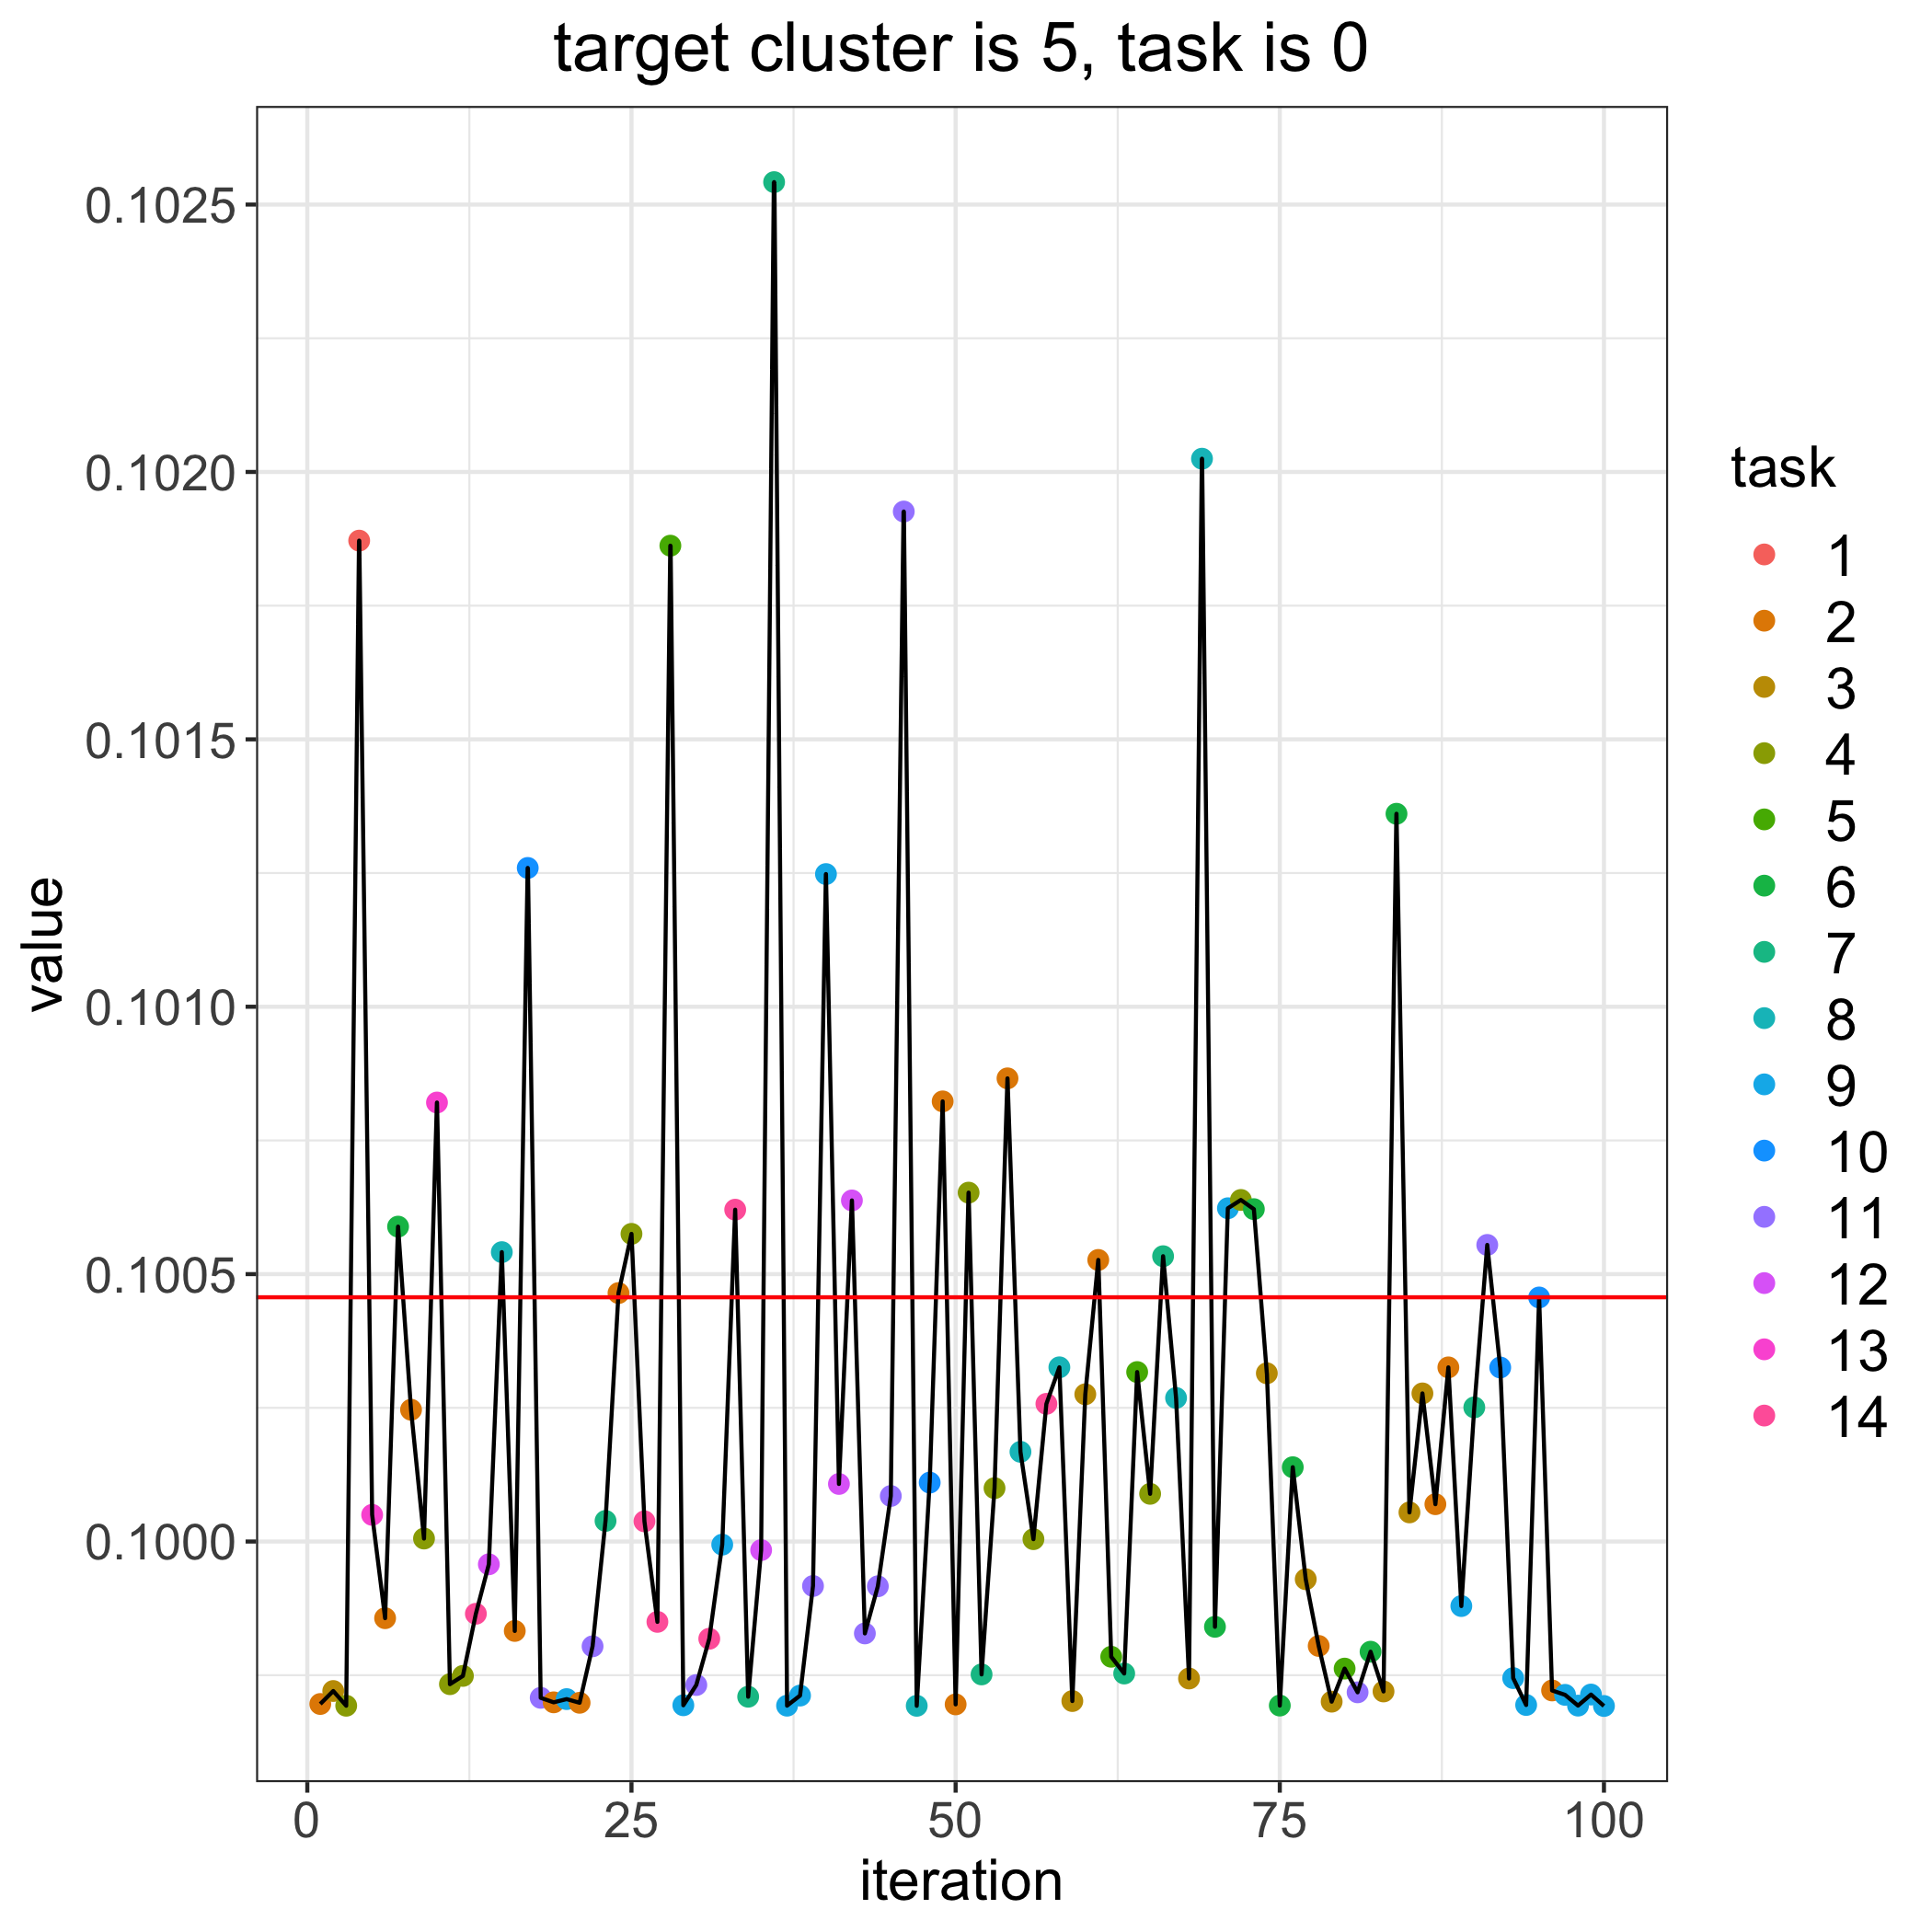

Source data for this figure (header and first rows):
, losses, bandit_selects
0, 0.1005, 
1, 0.0997, 2.0
2, 0.09972, 3.0
3, 0.09969, 4.0
4, 0.1019, 1.0
5, 0.1, 13.0
6, 0.09986, 2.0
7, 0.1006, 6.0
8, 0.1002, 2.0
9, 0.1, 4.0
10, 0.1008, 13.0
11, 0.09973, 4.0
12, 0.09975, 4.0
13, 0.09986, 14.0
14, 0.09996, 12.0
15, 0.1005, 8.0
16, 0.09983, 2.0
17, 0.1013, 10.0
18, 0.09971, 11.0
19, 0.0997, 2.0
20, 0.09971, 9.0
21, 0.0997, 2.0
22, 0.0998, 11.0
23, 0.1, 7.0
24, 0.1005, 2.0
25, 0.1006, 4.0
26, 0.1, 14.0
27, 0.09985, 14.0
28, 0.1019, 5.0
29, 0.09969, 9.0
30, 0.09973, 11.0
31, 0.09982, 14.0
32, 0.09999, 9.0
33, 0.1006, 14.0
34, 0.09971, 7.0
35, 0.09998, 12.0
36, 0.1025, 7.0
37, 0.09969, 9.0
38, 0.09971, 9.0
39, 0.09992, 11.0
40, 0.1012, 9.0
41, 0.1001, 12.0
42, 0.1006, 12.0
43, 0.09983, 11.0
44, 0.09992, 11.0
45, 0.1001, 11.0
46, 0.1019, 11.0
47, 0.09969, 8.0
48, 0.1001, 10.0
49, 0.1008, 2.0
50, 0.0997, 2.0
51, 0.1007, 4.0
52, 0.09975, 7.0
53, 0.1001, 4.0
54, 0.1009, 2.0
55, 0.1002, 8.0
56, 0.1, 4.0
57, 0.1003, 14.0
58, 0.1003, 8.0
59, 0.0997, 3.0
... 41 more rows
